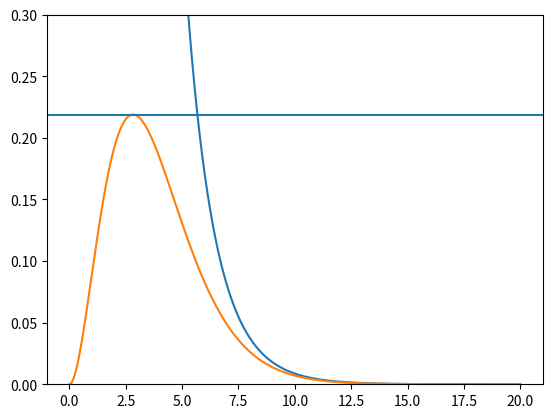

Write Python code to recreate this figure.
import matplotlib.pyplot as plt
import numpy as np
from scipy import optimize


def Planck(x):
    return(15/(np.pi)**4)*(x**3)/(np.exp(x)-1)


def PlanckAbl(x):
        return((15/(np.pi)**4)
               * ((3*(x**2)/(np.exp(x)-1))
               - (((x**3)*np.exp(x))/(np.exp(x)-1)**2)))


def SchnittMajo(x, ymax):
    return (ymax-200*(15/(np.pi)**4) * (x**(-0.1)) * (np.exp(-x**(0.9))))


def Majorante(x):
    # if (x <= xs):
    #     return(ymax)
    #else:
    return(200*(15/(np.pi)**4) * (x**(-0.1)) * (np.exp(-x**(0.9))))


x = np.linspace(0.0001, 20, 10000)
xmax = optimize.brentq(PlanckAbl, 2.5, 5)
ymax = Planck(xmax)
xs = optimize.brentq(SchnittMajo, 4.5, 6, args=(ymax))


print(xs)
plt.plot(x, Majorante(x))
plt.plot(x, Planck(x))
plt.ylim(0,0.3)
plt.axhline(y=ymax)
plt.show()
